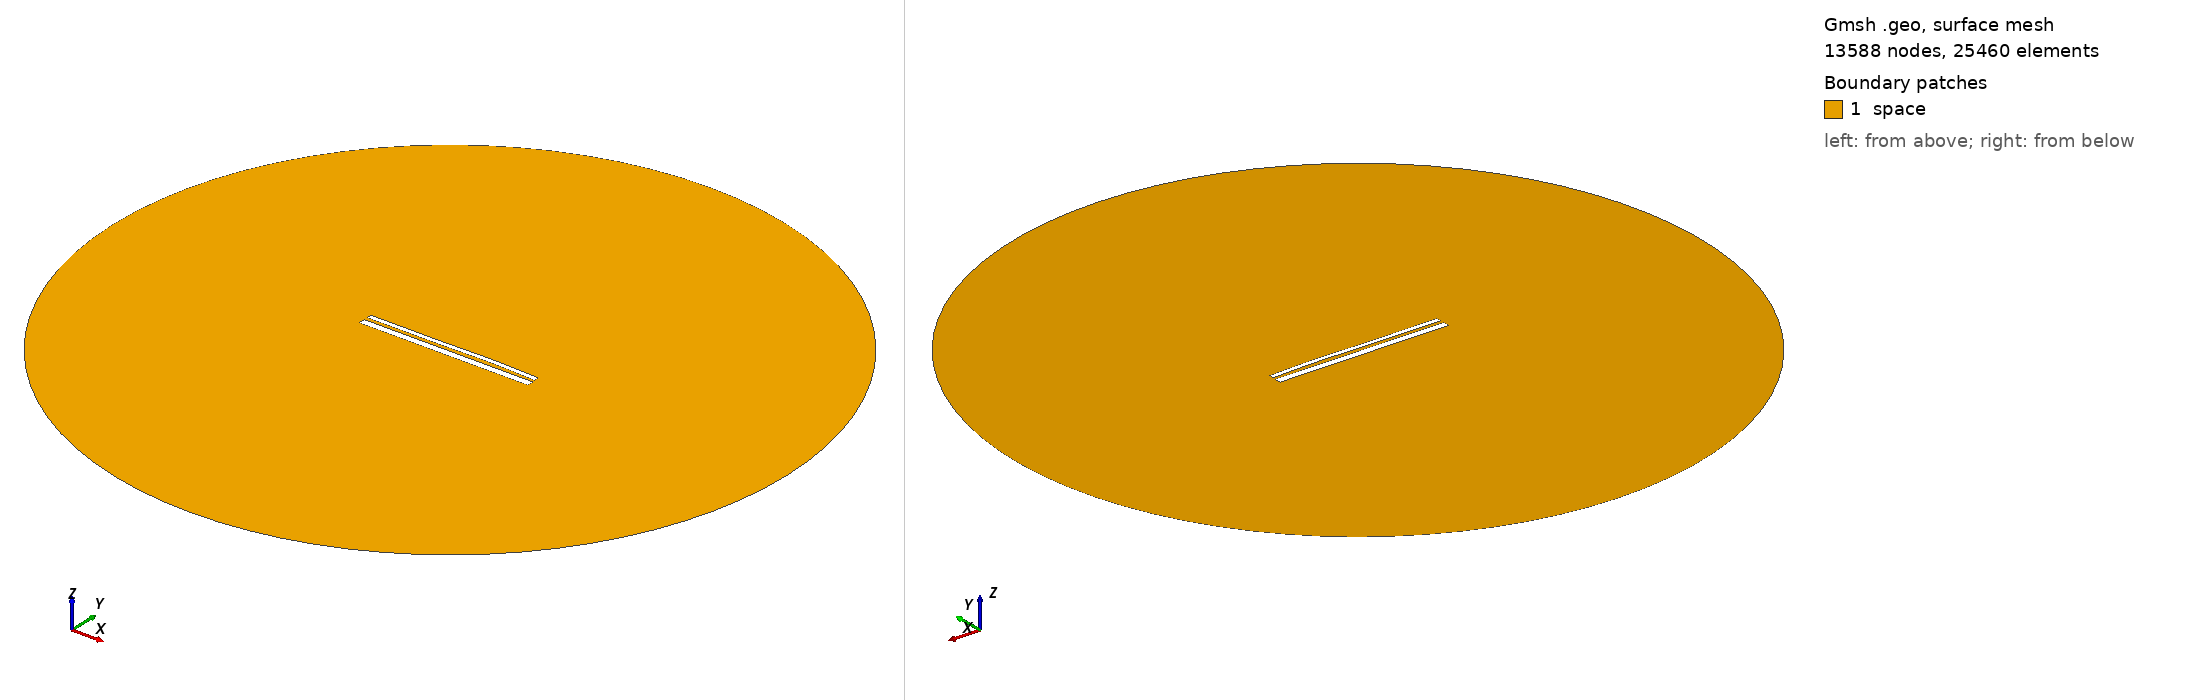

Gmsh geometry script, surface-meshed: 13588 nodes, 25460 surface elements. Boundary patches (legend numbers): 1 space. Left view from above one corner, right view from below the opposite corner. Legend entries are the model's physical surfaces. The drawing asked Gmsh for element sizes between 1% and 20% of the model's largest extent; the script's own settings can give other sizes.

=== 12979.geo (drawn) ===
//---------------------------------------
// Geometry kernel
//---------------------------------------

SetFactory("OpenCASCADE");



//---------------------------------------
// Parameters of the geometry
//---------------------------------------

// Overetch of the upper plate
overetch = 0.5;

// Distance between the plates
distance = 1.5;

// Discretization over the x axis (for the deformation)
nx = 50; 

// Length of the plate
L = 100 - overetch; 

// Number of modes
n = 4; 

// 1st mode coefficient
coeff(1) = 0.07499999999999998;
beta(1) = 0.596864 * 3.1415926535 / L;

// 2nd mode coefficient
coeff(2) = 0.15;
beta(2) = 1.49418 * 3.1415926535 / L;

// 3rd mode coefficient
coeff(3) = -0.15;
beta(3) = 2.50025 * 3.1415926535 / L;

// 4th mode coefficient
coeff(4) = 0.07499999999999998;
beta(4) = 3.49999 * 3.1415926535 / L;



//---------------------------------------
// Upper plate (deformed rectangle)
//---------------------------------------

// Coordiantes of the upper plate
xmin = -50;
xmax = 50 - overetch;

// Height of the upper plate
yheight = 4 - 2 * overetch;

// Indexes of the points
UpperID[] = {};
LowerID[] = {};
LeftID[] = {};
RightID[] = {};

// Point index
p = 1;

// Horizontal edges
For i In {1:nx}
    x = xmin + (i-1)*(xmax - xmin)/(nx-1);

    y_bottom = distance / 2 + overetch;
    For j In {1:n}
        C = (Cosh(beta(j)*L) + Cos(beta(j)*L)) / (Sinh(beta(j)*L) + Sin(beta(j)*L));
        y_bottom  = y_bottom + coeff(j) * (Cosh(beta(j)*(x+50)) - Cos(beta(j)*(x+50)) - C * (Sinh(beta(j)*(x+50)) - Sin(beta(j)*(x+50))));
    EndFor

    y_top = y_bottom + yheight;

    Point(p) = {x, y_top, 0, 1.0};
    UpperID[i] = p;
    p = p + 1;

    Point(p) = {x, y_bottom, 0, 1.0};
    LowerID[i] = p;
    p = p + 1;
EndFor

// Create point lists
UpperPts[] = {}; LowerPts[] = {};
For i In {1:nx}
  UpperPts[] += {UpperID[i]};
  LowerPts[] += {LowerID[i]};
EndFor

// Build splines
Spline(1) = {UpperPts[]};
Spline(2) = {LowerPts[]};
Line(3) = {LowerPts[nx-1], UpperPts[nx-1]};
Line(4) = {LowerPts[0], UpperPts[0]};

// Build the plane surface
Curve Loop(1) = {2, 3, -1, -4};
Plane Surface(1) = {1};



//---------------------------------------
// Lower plate (rectangle)
//---------------------------------------

// Vertices
Point(1001) = {-50, -1, 0, 1.0};
Point(1002) = { 50, -1, 0, 1.0};
Point(1003) = { 50,  -5, 0, 1.0};
Point(1004) = {-50,  -5, 0, 1.0};

// Edges
Line(5) = {1001, 1002};
Line(6) = {1002, 1003};
Line(7) = {1003, 1004};
Line(8) = {1004, 1001};

// Plane surface
Line Loop(2) = {5, 6, 7, 8};
Plane Surface(2) = {2}; 



//---------------------------------------
// Outer (fictious) boundary
//---------------------------------------

// Points
Point(1005) = {0, 0, 0};       // Center
Point(1006) = {200, 0, 0};     // Start point
Point(1007) = {0, 200, 0};     // 90 degrees
Point(1008) = {-200, 0, 0};    // 180 degrees
Point(1009) = {0, -200, 0};    // 270 degrees

// Circle arcs (each needs start, center, end)
Circle(9) = {1006, 1005, 1007};
Circle(10) = {1007, 1005, 1008};
Circle(11) = {1008, 1005, 1009};
Circle(12) = {1009, 1005, 1006};

// Plane surface for the entire domain
Curve Loop(3) = {9, 10, 11, 12};
Surface(3) = {3};

// Subtract the plates from the whole domain to obtain the actual domain where we want to solve the equations
BooleanDifference{ Surface{3}; Delete; }{ Surface{1}; Surface{2}; Delete; }




//---------------------------------------
// Transfinite Lines/Curves
//---------------------------------------

// Set the number of points on the boundaries
r = 7;

// Plates
Transfinite Curve {1, 2} = 50*r Using Progression 1;
Transfinite Curve {3, 4} = 2*r Using Progression 1;
Transfinite Line {5, 7} = 50*r Using Progression 1;
Transfinite Line {6, 8} = 2*r Using Progression 1;

// Outer boundary
Transfinite Line {9, 10, 11, 12} = 20 Using Progression 1;



//---------------------------------------
// Physical groups
//---------------------------------------                

// Physical curves (boundaries)
Physical Line("force_segment", 10) = {2};
Physical Line("upper_plate", 11) = {1, 3, 4};
Physical Line("lower_plate", 12) = {5, 6, 7, 8};
Physical Line("boundary", 20) = {9, 10, 11, 12};

// Physical Surfaces
Physical Surface("space", 30) = {3};



//---------------------------------------
// 6. Generate the Mesh
//---------------------------------------

// 2D mesh generation
Mesh 2;
